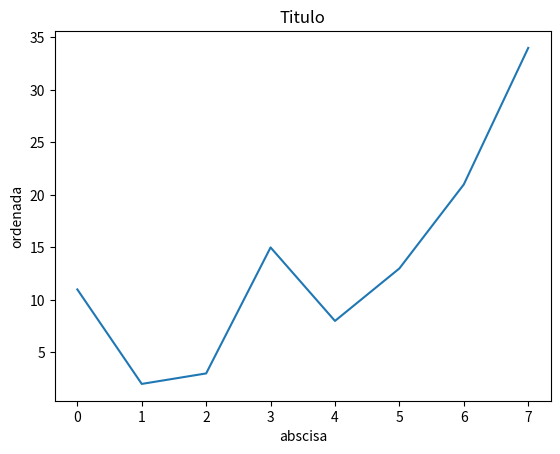

Python code for this plot:
import matplotlib.pyplot as plt
lista1 = [11,2,3,15,8,13,21,34]
plt.plot(lista1)
plt.title("Titulo")
plt.xlabel("abscisa")
plt.ylabel("ordenada")
plt.show()